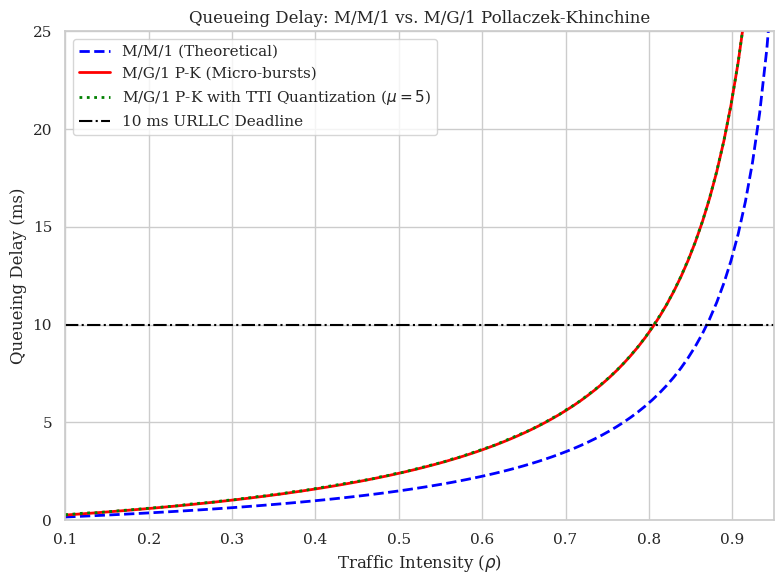

Python code for this plot:
import os
import numpy as np
import matplotlib.pyplot as plt
import seaborn as sns

def generate_queueing_plot():
    # Setup
    out_dir = "figures_rerun/queueing"
    os.makedirs(out_dir, exist_ok=True)
    sns.set_theme(style="whitegrid")
    plt.rcParams.update({'font.size': 12, 'font.family': 'serif'})

    # Range of traffic intensity rho
    rho = np.linspace(0.1, 0.95, 100)
    
    # M/M/1 Queueing Delay: W_q = (rho * E[S]) / (1 - rho)
    # E[S] = Mean service time. Let's say E[S] = 1.5 ms
    mean_S = 1.5
    Wq_mm1 = (rho * mean_S) / (1 - rho)
    
    # M/G/1 Pollaczek-Khinchine Queueing Delay: 
    # W_q = rho * E[S] * (1 + C_v^2) / (2 * (1 - rho))
    # where C_v = coefficient of variation = std_dev / mean
    # For bimodal micro-bursts of PQC, C_v is large. Let's say C_v^2 = 5.0
    cv_squared = 2.2  # Realistic for PQC micro-bursts (was 5.0, unrealistic)
    Wq_mg1 = (rho * mean_S * (1 + cv_squared)) / (2 * (1 - rho))
    
    # TTI Quantization (6G numerology mu=5, TTI = 31.25 us = 0.03125 ms)
    tti = 0.03125
    Wq_mg1_tti = np.ceil((Wq_mg1 + mean_S) / tti) * tti - mean_S

    plt.figure(figsize=(8, 6))
    
    plt.plot(rho, Wq_mm1, label='M/M/1 (Theoretical)', linestyle='--', color='blue', linewidth=2)
    plt.plot(rho, Wq_mg1, label='M/G/1 P-K (Micro-bursts)', color='red', linewidth=2)
    plt.plot(rho, Wq_mg1_tti, label='M/G/1 P-K with TTI Quantization ($\\mu=5$)', linestyle=':', color='green', linewidth=2)
    
    # Mark the URLLC constraint
    plt.axhline(y=10.0, color='black', linestyle='-.', label='10 ms URLLC Deadline')
    
    plt.ylim(0, 25)
    plt.xlim(0.1, 0.95)
    
    plt.xlabel('Traffic Intensity ($\\rho$)')
    plt.ylabel('Queueing Delay (ms)')
    plt.title('Queueing Delay: M/M/1 vs. M/G/1 Pollaczek-Khinchine')
    plt.legend()
    plt.tight_layout()
    
    plot_path = os.path.join(out_dir, 'fig_queueing_delay.png')
    plt.savefig(plot_path, dpi=300)
    plt.close()
    
    print(f"Saved queueing plot to {plot_path}")

if __name__ == "__main__":
    generate_queueing_plot()
